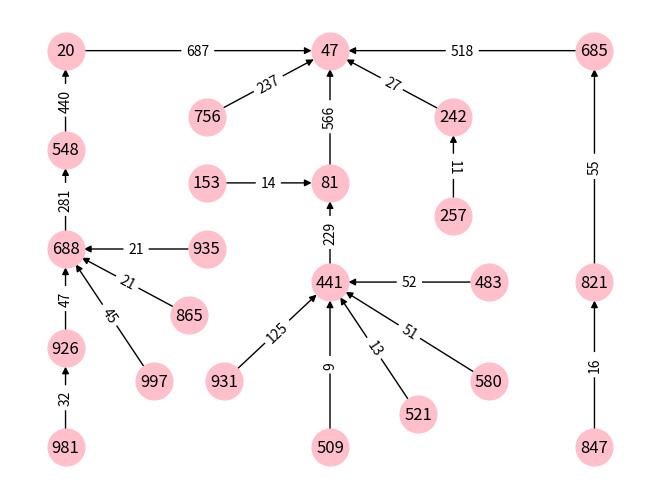

Generate this figure with matplotlib:
# collision history for star # 47 in set # 7

import networkx as nx
# https://www.python-graph-gallery.com/322-network-layout-possibilities
# graph layouts: https://networkx.org/documentation/stable/auto_examples/index.html
 
# importing matplotlib.pyplot
import matplotlib.pyplot as plt

G = nx.DiGraph(directed=True)

# define the graph; each entry is (node, next node, weight)
E = [(509, 441, 9),
     (257, 242, 11),
     (521, 441, 13),
     (153, 81, 14),
     (847, 821, 16),
     (821, 685, 55),
     (865, 688, 21),
     (935, 688, 21),
     (242, 47, 27),
     (981, 926, 32),
     (997, 688, 45),
     (926, 688, 47),
     (580, 441, 51),
     (483, 441, 52),
     (821, 685, 55),
     (931, 441, 125),
     (441, 81, 229),
     (756, 47, 237),
     (688, 548, 281),
     (548, 20, 440),
     (685, 47, 518),
     (81, 47, 566),
     (20, 47, 687)]

G.add_weighted_edges_from(E)

# specify locations of the nodes on the graph
pos = {441: (3, 2.6),
       931: (1.8, 2), 
       483: (4.8, 2.6), 
       580: (4.8, 2), 
       521: (4, 1.8), 
       509: (3, 1.6), 
       81: (3, 3.2), 
       153: (1.6, 3.2), 
       47: (3, 4), 
       756: (1.6, 3.6), 
       685: (6, 4), 
       821: (6, 2.6), 
       847: (6, 1.6), 
       20: (0,4), 
       548: (0, 3.4),  
       688: (0, 2.8), 
       997: (1, 2),
       935: (1.6, 2.8),
       865: (1.4, 2.4),
       926: (0, 2.2), 
       981: (0, 1.6),
       242: (4.4, 3.6), 
       257: (4.4, 3.0)} 

nx.set_node_attributes(G, pos, 'coord')

nx.draw(G, pos, with_labels=True, node_size=700, node_color='pink') ### , font_weight="bold")
edge_weight = nx.get_edge_attributes(G,'weight')
nx.draw_networkx_edge_labels(G, pos, edge_labels = edge_weight)
plt.savefig("graph.png")
plt.show()
